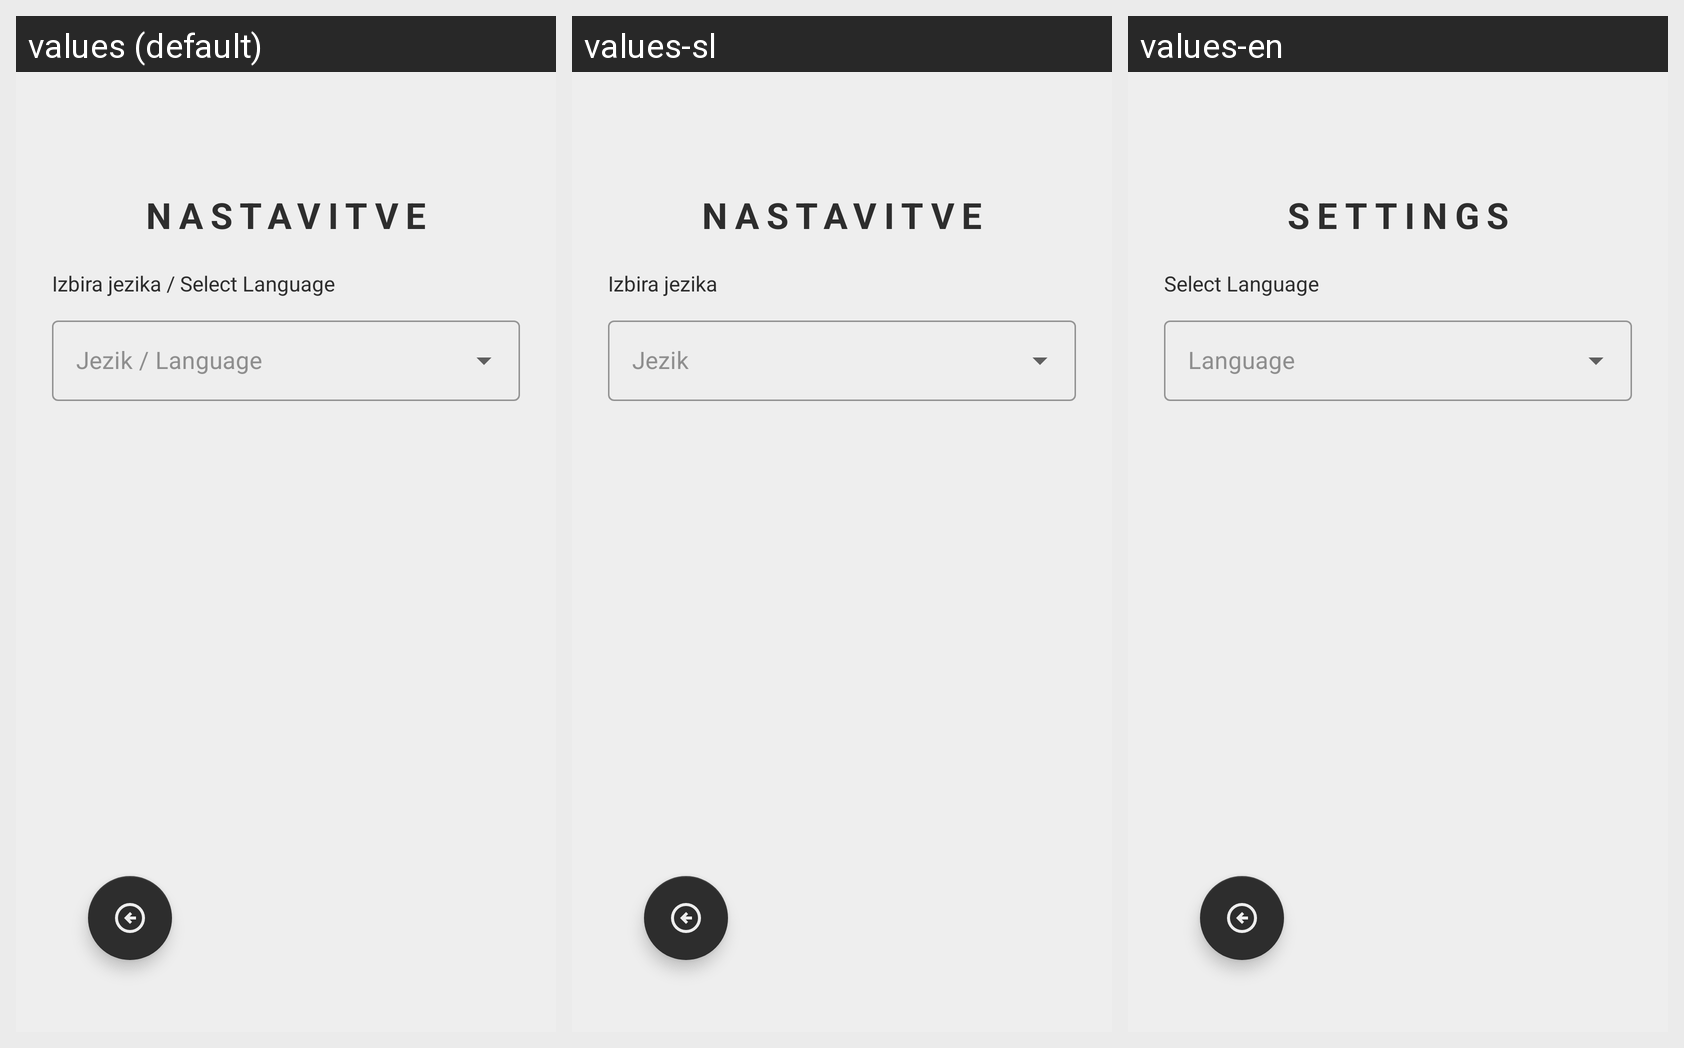

For this localized Android screen grid, give each drawn string resource with its value in every locale shown.
Android screen res/layout/activity_settings.xml rendered under 3 locales, left to right: values (default), values-sl, values-en. Device: Nexus 5 (rendered at 1080×1920; each locale shown at half size, 540×960, under a caption strip naming it); theme Theme.PametniPaketnik.
Strings drawn on this screen, with the default value and each locale's value (text and hints the layout hard-codes, and strings that could not be matched under every locale, appear in the picture but are not listed):

settings_title
  values: NASTAVITVE
  values-sl: NASTAVITVE
  values-en: SETTINGS

select_language_text
  values: Izbira jezika / Select Language
  values-sl: Izbira jezika 
  values-en: Select Language
